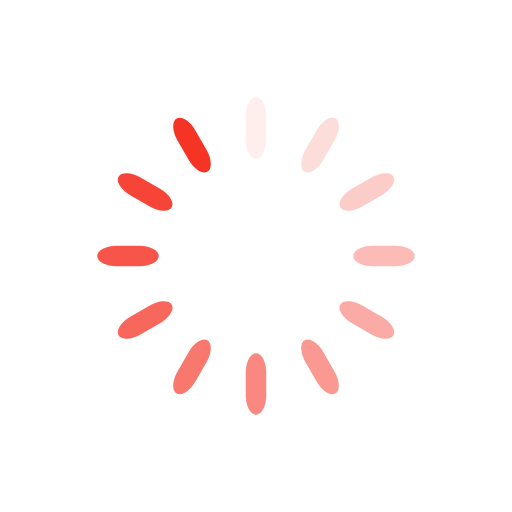
t = 0.00 s
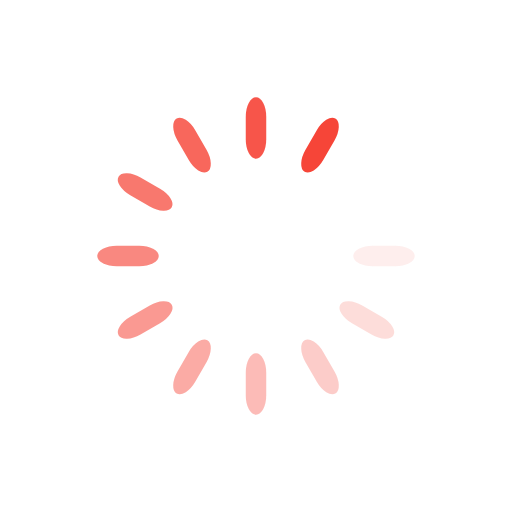
t = 0.33 s
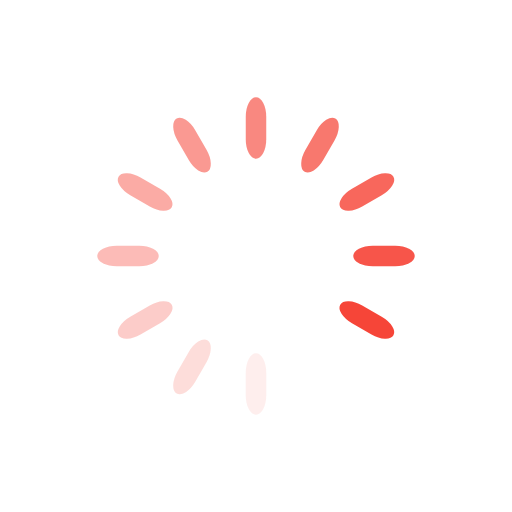
t = 0.65 s
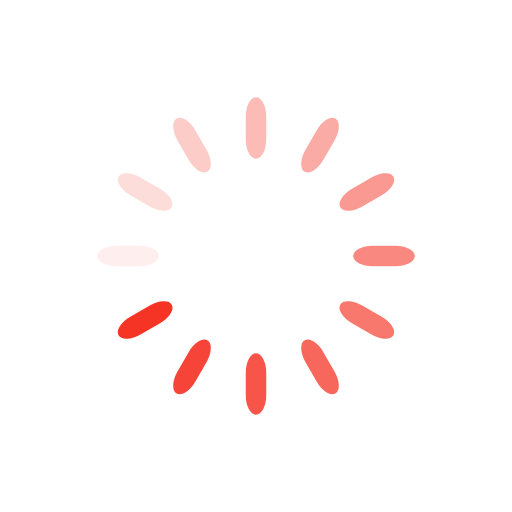
t = 0.98 s

The animated SVG that drew these frames (rendered in a browser with its animation timeline set to each time). Animation: 12 SMIL elements (animate=12); one cycle of 1.30 s, repeats indefinitely.

<svg class="lds-spinner" width="67px"  height="67px"  xmlns="http://www.w3.org/2000/svg" xmlns:xlink="http://www.w3.org/1999/xlink" viewBox="0 0 100 100" preserveAspectRatio="xMidYMid" style="background: none;"><g transform="rotate(0 50 50)">
  <rect x="48" y="19" rx="9.6" ry="3.8000000000000003" width="4" height="12" fill="#f53426">
    <animate attributeName="opacity" values="1;0" times="0;1" dur="1.3s" begin="-1.1916666666666667s" repeatCount="indefinite"></animate>
  </rect>
</g><g transform="rotate(30 50 50)">
  <rect x="48" y="19" rx="9.6" ry="3.8000000000000003" width="4" height="12" fill="#f53426">
    <animate attributeName="opacity" values="1;0" times="0;1" dur="1.3s" begin="-1.0833333333333333s" repeatCount="indefinite"></animate>
  </rect>
</g><g transform="rotate(60 50 50)">
  <rect x="48" y="19" rx="9.6" ry="3.8000000000000003" width="4" height="12" fill="#f53426">
    <animate attributeName="opacity" values="1;0" times="0;1" dur="1.3s" begin="-0.9750000000000001s" repeatCount="indefinite"></animate>
  </rect>
</g><g transform="rotate(90 50 50)">
  <rect x="48" y="19" rx="9.6" ry="3.8000000000000003" width="4" height="12" fill="#f53426">
    <animate attributeName="opacity" values="1;0" times="0;1" dur="1.3s" begin="-0.8666666666666667s" repeatCount="indefinite"></animate>
  </rect>
</g><g transform="rotate(120 50 50)">
  <rect x="48" y="19" rx="9.6" ry="3.8000000000000003" width="4" height="12" fill="#f53426">
    <animate attributeName="opacity" values="1;0" times="0;1" dur="1.3s" begin="-0.7583333333333333s" repeatCount="indefinite"></animate>
  </rect>
</g><g transform="rotate(150 50 50)">
  <rect x="48" y="19" rx="9.6" ry="3.8000000000000003" width="4" height="12" fill="#f53426">
    <animate attributeName="opacity" values="1;0" times="0;1" dur="1.3s" begin="-0.65s" repeatCount="indefinite"></animate>
  </rect>
</g><g transform="rotate(180 50 50)">
  <rect x="48" y="19" rx="9.6" ry="3.8000000000000003" width="4" height="12" fill="#f53426">
    <animate attributeName="opacity" values="1;0" times="0;1" dur="1.3s" begin="-0.5416666666666666s" repeatCount="indefinite"></animate>
  </rect>
</g><g transform="rotate(210 50 50)">
  <rect x="48" y="19" rx="9.6" ry="3.8000000000000003" width="4" height="12" fill="#f53426">
    <animate attributeName="opacity" values="1;0" times="0;1" dur="1.3s" begin="-0.43333333333333335s" repeatCount="indefinite"></animate>
  </rect>
</g><g transform="rotate(240 50 50)">
  <rect x="48" y="19" rx="9.6" ry="3.8000000000000003" width="4" height="12" fill="#f53426">
    <animate attributeName="opacity" values="1;0" times="0;1" dur="1.3s" begin="-0.325s" repeatCount="indefinite"></animate>
  </rect>
</g><g transform="rotate(270 50 50)">
  <rect x="48" y="19" rx="9.6" ry="3.8000000000000003" width="4" height="12" fill="#f53426">
    <animate attributeName="opacity" values="1;0" times="0;1" dur="1.3s" begin="-0.21666666666666667s" repeatCount="indefinite"></animate>
  </rect>
</g><g transform="rotate(300 50 50)">
  <rect x="48" y="19" rx="9.6" ry="3.8000000000000003" width="4" height="12" fill="#f53426">
    <animate attributeName="opacity" values="1;0" times="0;1" dur="1.3s" begin="-0.10833333333333334s" repeatCount="indefinite"></animate>
  </rect>
</g><g transform="rotate(330 50 50)">
  <rect x="48" y="19" rx="9.6" ry="3.8000000000000003" width="4" height="12" fill="#f53426">
    <animate attributeName="opacity" values="1;0" times="0;1" dur="1.3s" begin="0s" repeatCount="indefinite"></animate>
  </rect>
</g></svg>